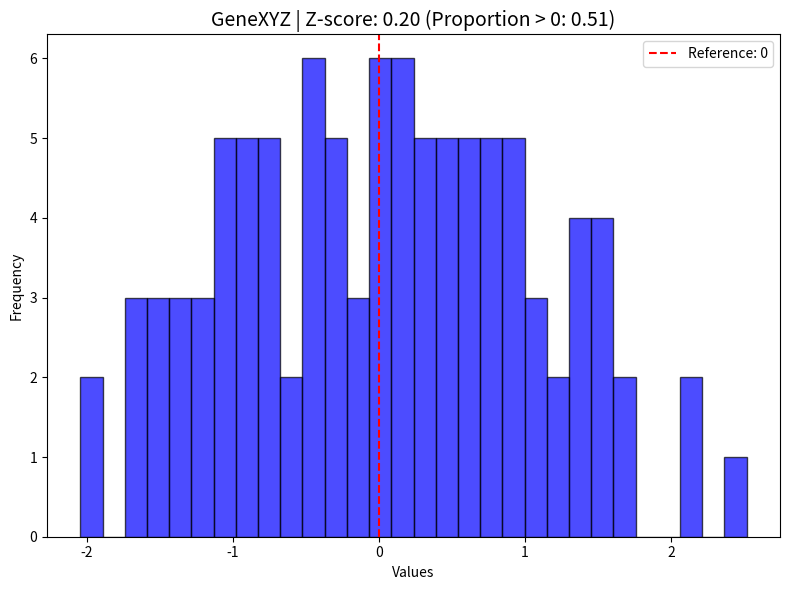

Write Python code to recreate this figure.
import numpy as np
import matplotlib.pyplot as plt
import seaborn as sns

def plot_distribution_with_binary_zscore(vector, gene_name):
    """
    Plots the distribution of the values in the vector, calculates the z-score
    based on the proportion of values > 0 using CLT, and uses the gene name and z-score
    as the title of the plot.

    Args:
    - vector (numpy.ndarray or list): The input vector of values.
    - gene_name (str): The gene name to include in the title.

    Returns:
    - None: Displays the plot.
    """
    # Convert to numpy array if not already
    vector = np.array(vector)

    # Binary transformation: count the number of values > 0
    count_positive = np.sum(vector > 0)+0.5*np.sum(vector==0)
    n = len(vector)
    proportion_positive = count_positive / n  # Proportion of values > 0

    # Calculate z-score using the CLT
    p_null = 0.5  # Null hypothesis: Proportion of values > 0 is 0.5
    std_error = np.sqrt(p_null * (1 - p_null) / n)
    z_score = (proportion_positive - p_null) / std_error

    # Plot the distribution of the vector
    plt.figure(figsize=(8, 6))
    plt.hist(vector, bins=30, alpha=0.7, edgecolor='k', color='blue')
    plt.axvline(0, color='red', linestyle='--', label='Reference: 0')
    plt.title(f"{gene_name} | Z-score: {z_score:.2f} (Proportion > 0: {proportion_positive:.2f})", fontsize=14)
    plt.xlabel('Values')
    plt.ylabel('Frequency')
    plt.legend()
    plt.tight_layout()

    # Show the plot
    plt.show()

def plot_distribution(vector, bins=30, kde=True, title="Distribution Plot"):
    """
    Plots the distribution of a vector using a histogram and optionally overlays a KDE fitted line.

    Parameters:
    - vector (array-like): The input data vector.
    - bins (int): Number of bins for the histogram. Default is 30.
    - kde (bool): Whether to add a KDE fitted line. Default is True.
    - title (str): Title for the plot. Default is "Distribution Plot".
    """
    plt.figure(figsize=(8, 6))

    # Plot histogram and optionally the KDE
    sns.histplot(vector, bins=bins, kde=kde, color='blue', stat='density', edgecolor='black')

    # Add titles and labels
    plt.title(title, fontsize=14)
    plt.xlabel("Value", fontsize=12)
    plt.ylabel("Density", fontsize=12)
    plt.grid(True, linestyle='--', alpha=0.7)

    # Show the plot
    plt.tight_layout()
    plt.show()

if __name__ == '__main__':
    # Example usage:
    vector = np.random.normal(loc=0, scale=1, size=100)  # Example data
    plot_distribution_with_binary_zscore(vector, "GeneXYZ")